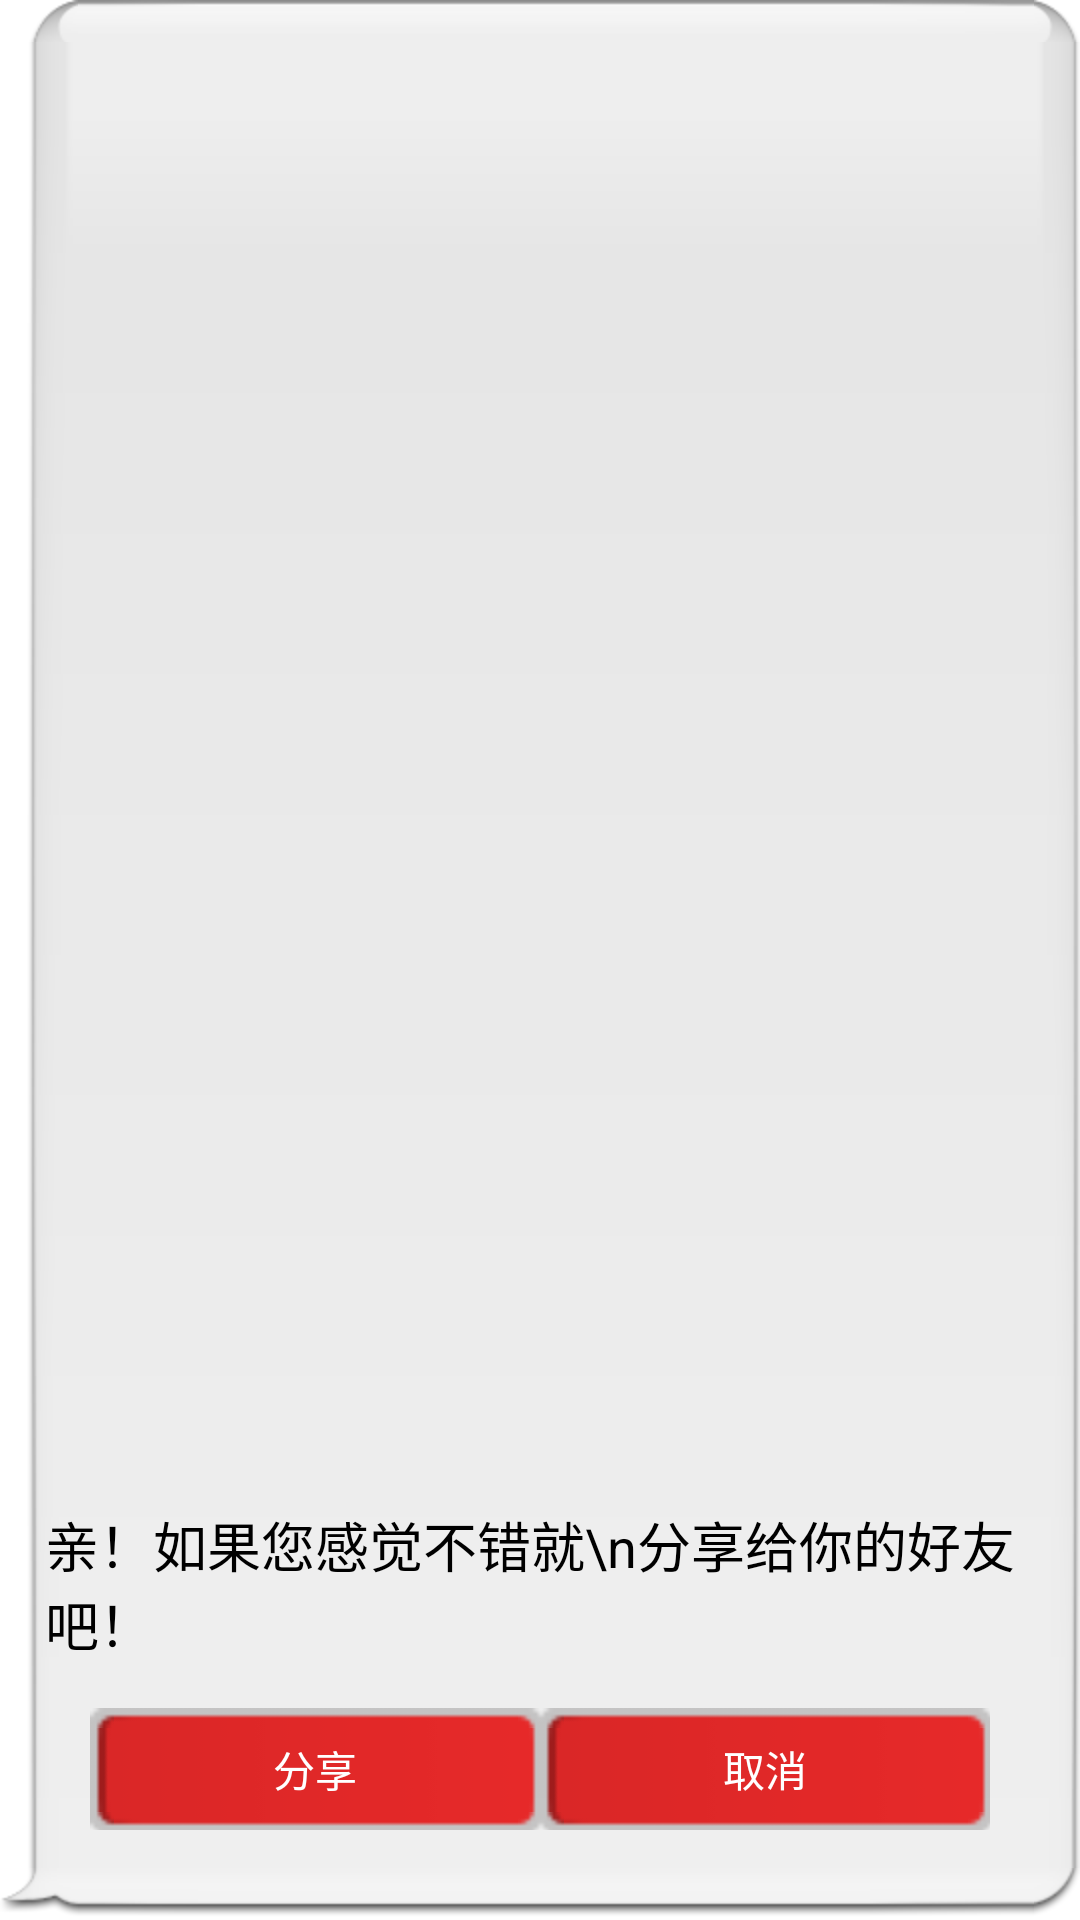

Produce the Android XML layout that renders to this screen, including the resource entries it uses.
<!-- AndroidManifest.xml: application theme AppTheme -->
<!-- res/layout/layout_pop_houhou.xml -->
<?xml version="1.0" encoding="utf-8"?>
<RelativeLayout xmlns:android="http://schemas.android.com/apk/res/android"
    android:id="@+id/RelativeLayout1"
    android:layout_width="match_parent"
    android:layout_height="match_parent"
    android:background="@drawable/message_bubble_in_bg_p"
    android:orientation="vertical"
    android:padding="15dp" >

    <LinearLayout
        android:id="@+id/linearLayout1"
        android:layout_width="match_parent"
        android:layout_height="wrap_content"
        android:layout_alignParentBottom="true"
        android:layout_alignParentLeft="true"
        android:layout_margin="15dp" >

        <Button
            android:id="@+id/houhou_btn1"
            android:layout_width="wrap_content"
            android:layout_height="wrap_content"
            android:layout_weight="1"
            android:background="@drawable/exit_btn_selector"
            android:padding="10dp"
            android:text="分享"
            android:textColor="@color/color_list_tab_txt" />

        <Button
            android:id="@+id/houbou_btn2"
            android:layout_width="wrap_content"
            android:layout_height="wrap_content"
            android:layout_weight="1"
            android:background="@drawable/exit_btn_selector"
            android:padding="10dp"
            android:text="取消"
            android:textColor="@color/color_list_tab_txt" />

    </LinearLayout>

    <TextView
        android:id="@+id/textView1"
        android:layout_width="wrap_content"
        android:layout_height="wrap_content"
        android:layout_above="@+id/linearLayout1"
        android:layout_centerHorizontal="true"
        android:text="亲！如果您感觉不错就\n分享给你的好友吧！"
        android:textAppearance="?android:attr/textAppearanceMedium"
        android:textColor="@color/text_black" />

</RelativeLayout>
<!-- resources referenced by this layout -->
<resources>
  <color name="color_list_tab_txt">#ffffffff</color>
  <color name="text_black">#ff000000</color>
  <!-- drawable exit_btn_selector (drawable-ldpi) -->
  <?xml version="1.0" encoding="utf-8"?>
  <selector xmlns:android="http://schemas.android.com/apk/res/android">
  
      <item android:drawable="@drawable/button_exit_background_pressed" android:state_focused="true"/>
      <item android:drawable="@drawable/button_exit_background_pressed" android:state_selected="true"/>
      <item android:drawable="@drawable/button_exit_background_pressed" android:state_pressed="true"/>
      <item android:drawable="@drawable/button_exit_background_normal"/>
  
  </selector>
  <style name="AppTheme" parent="AppBaseTheme">
          
      </style>
  <style name="AppBaseTheme" parent="android:Theme.Light">
          
      </style>
</resources>
